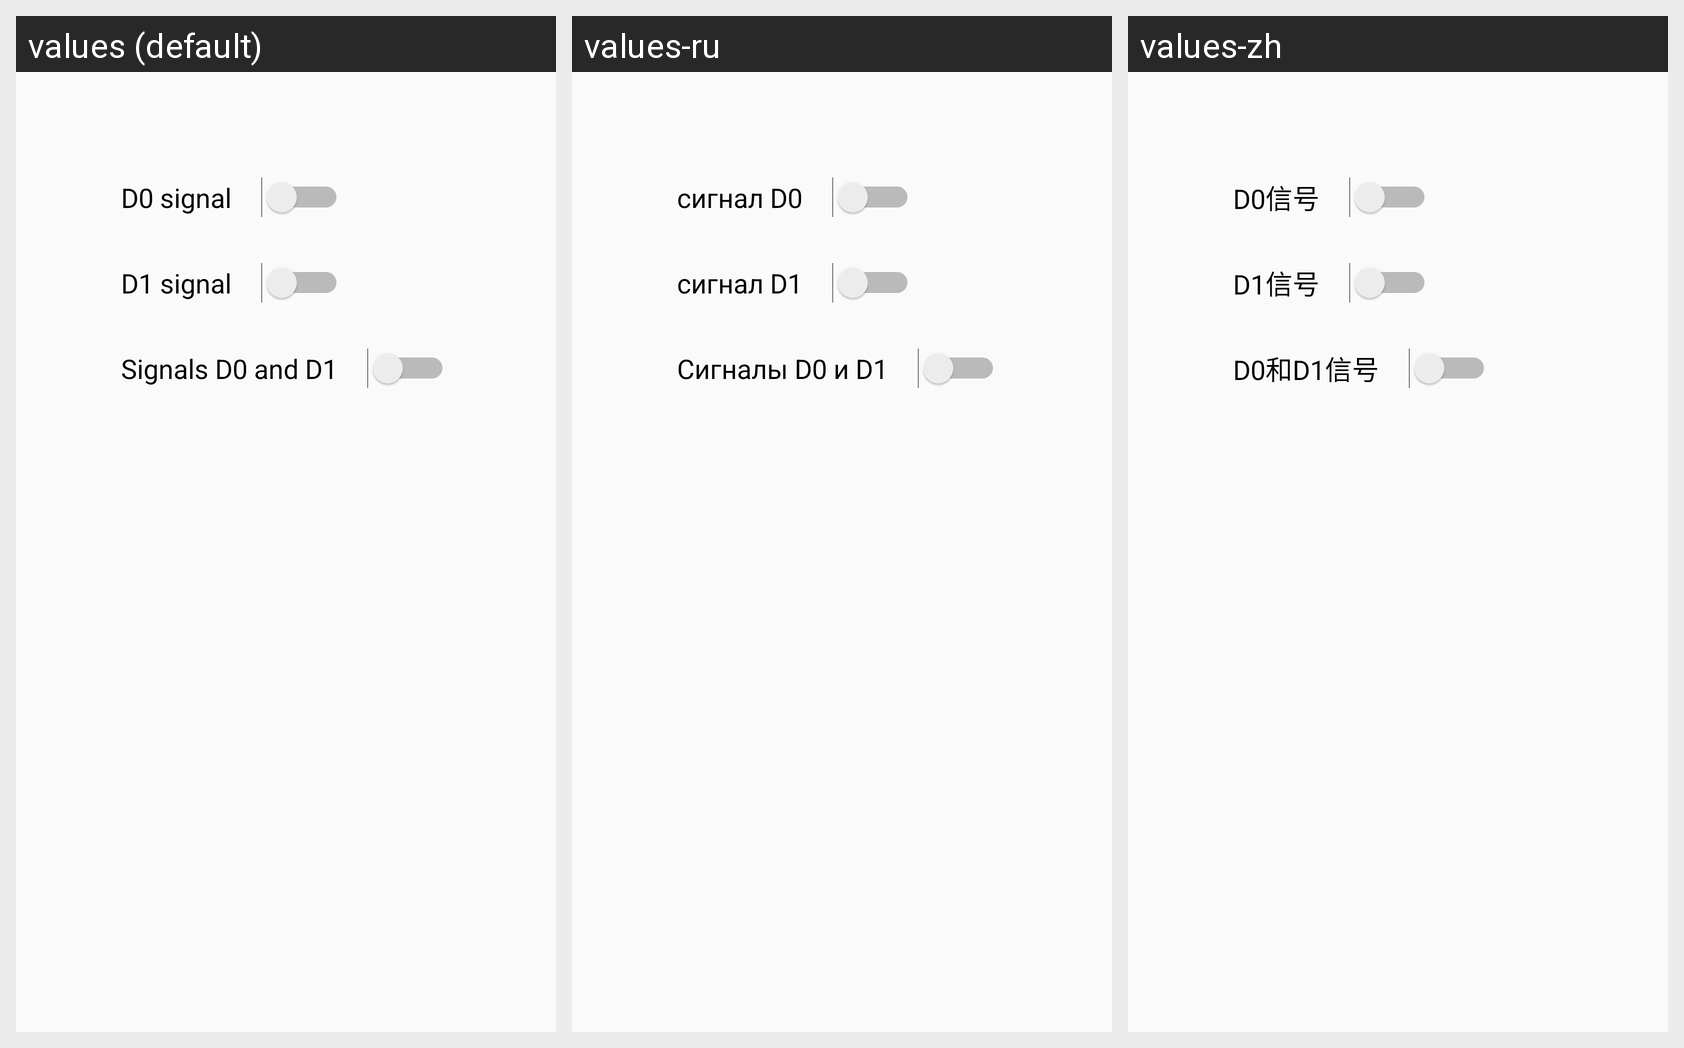

The Android screen above is rendered under several locales of the same app. Produce the string resources it draws, with the default and per-locale values.
Android screen res/layout/activity_level_signal.xml rendered under 3 locales, left to right: values (default), values-ru, values-zh. Device: Nexus 5 (rendered at 1080×1920; each locale shown at half size, 540×960, under a caption strip naming it); theme AppTheme.
Strings drawn on this screen, with the default value and each locale's value (text and hints the layout hard-codes, and strings that could not be matched under every locale, appear in the picture but are not listed):

firefly_api_dictionaries5
  values: D0 signal
  values-ru: сигнал D0
  values-zh: D0信号

firefly_api_dictionaries6
  values: D1 signal
  values-ru: сигнал D1
  values-zh: D1信号

firefly_api_dictionaries7
  values: Signals D0 and D1
  values-ru: Сигналы D0 и D1
  values-zh: D0和D1信号
